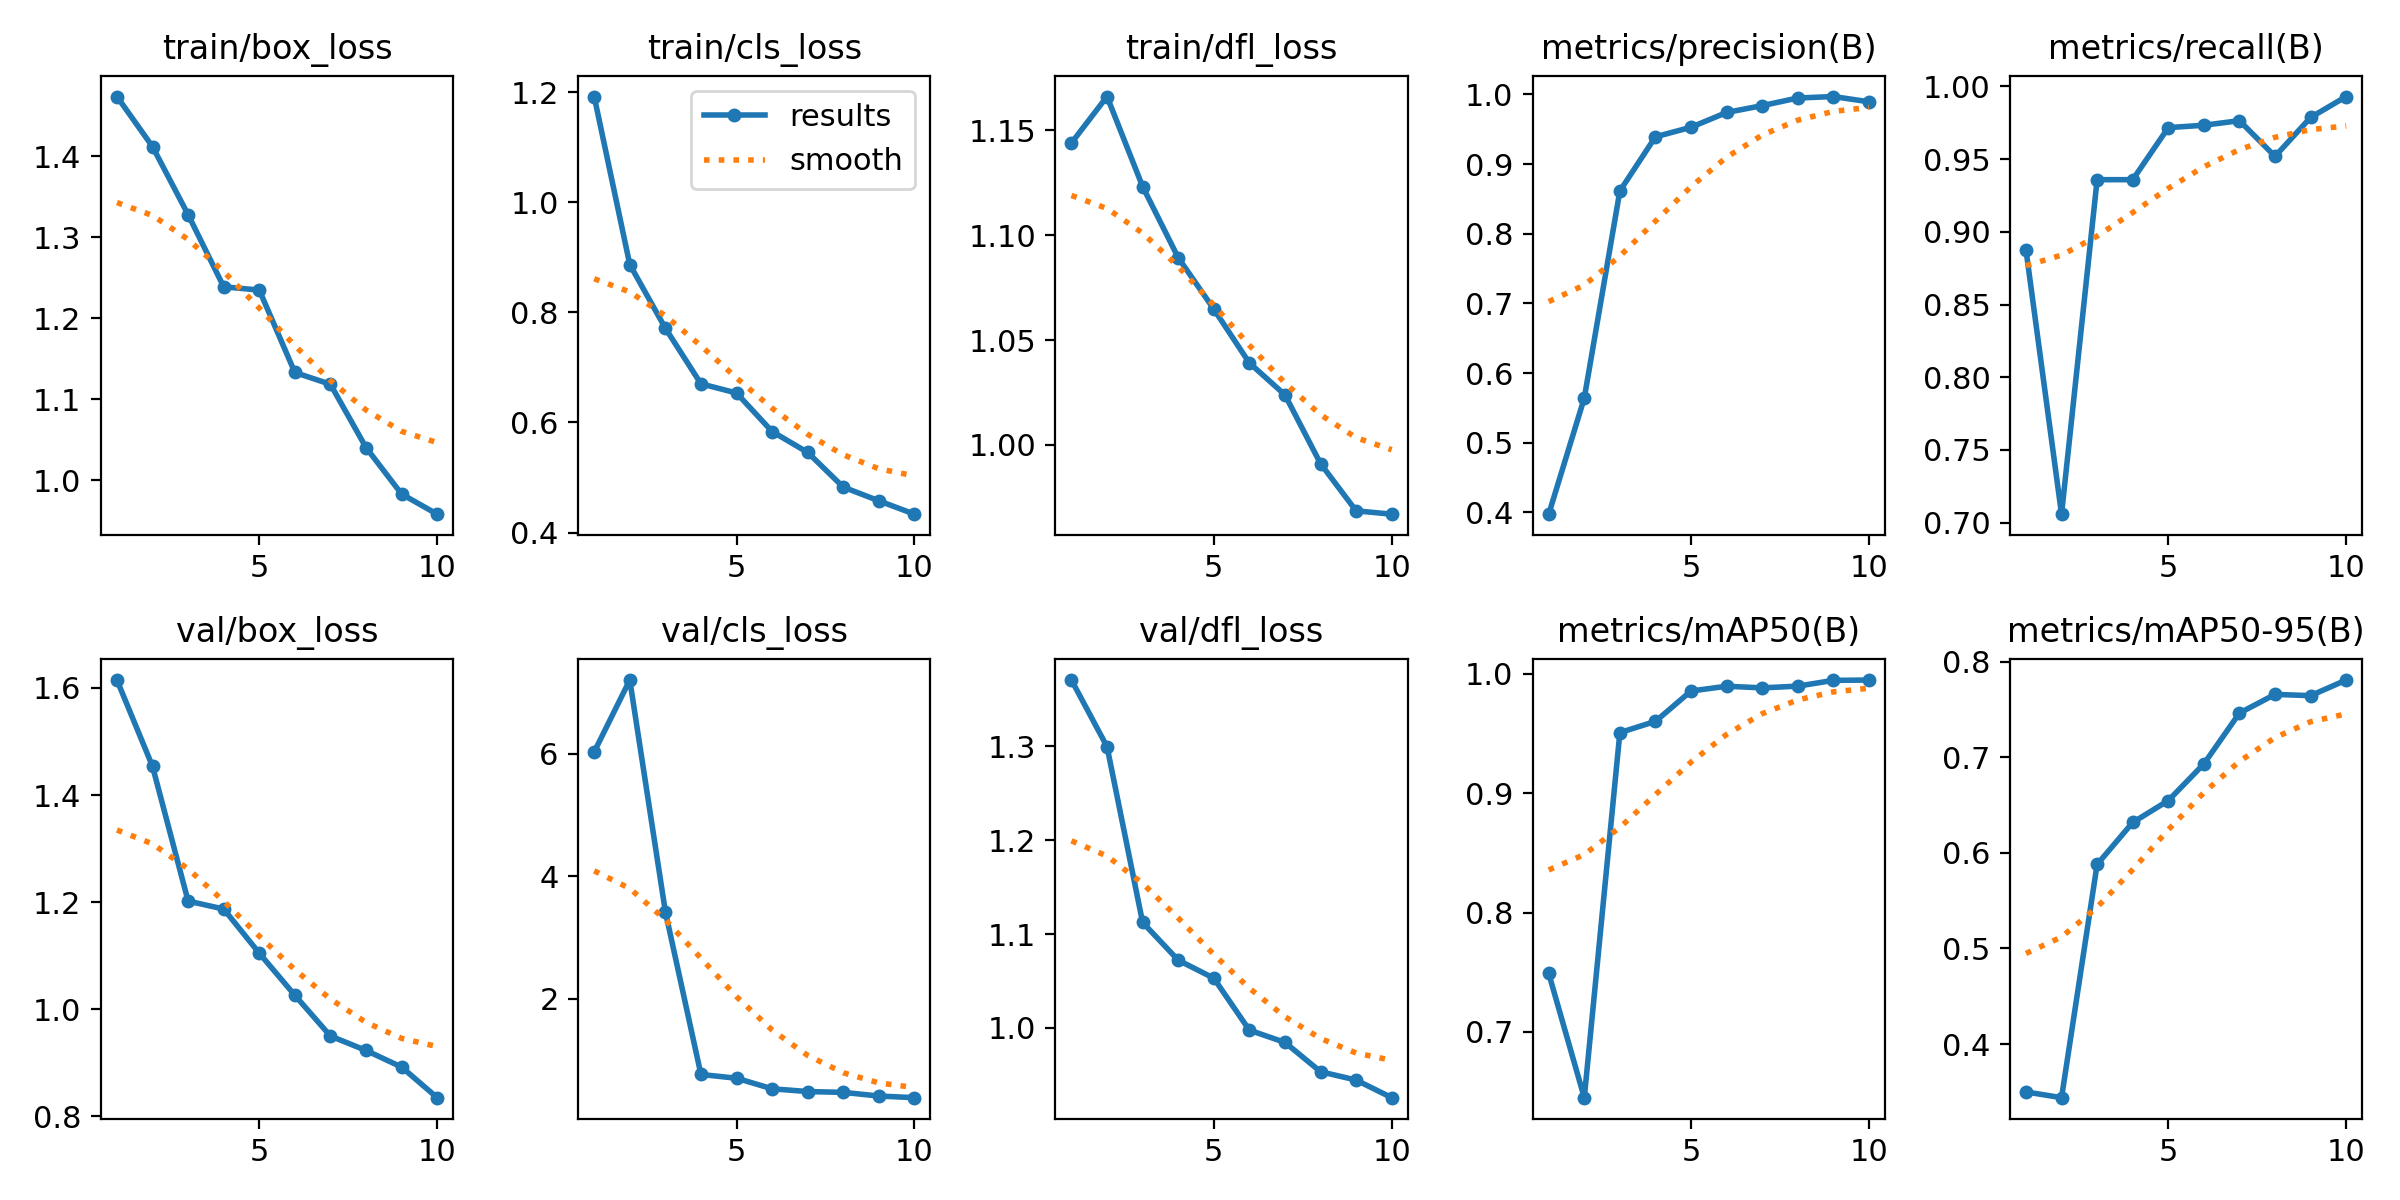

The file beside this chart, header and first rows:
epoch, train/box_loss, train/cls_loss, train/dfl_loss, metrics/precision(B), metrics/recall(B), metrics/mAP50(B), metrics/mAP50-95(B), val/box_loss, val/cls_loss, val/dfl_loss, lr/pg0, lr/pg1, lr/pg2
1, 1.474, 1.192, 1.144, 0.3976, 0.8877, 0.749, 0.3499, 1.615, 6.034, 1.371, 0.07055, 0.003182, 0.003182
2, 1.412, 0.8868, 1.166, 0.5642, 0.7059, 0.6449, 0.3439, 1.454, 7.208, 1.3, 0.04015, 0.005765, 0.005765
3, 1.328, 0.7711, 1.123, 0.8614, 0.9358, 0.9508, 0.588, 1.202, 3.424, 1.112, 0.009118, 0.007714, 0.007714
4, 1.239, 0.6702, 1.089, 0.9391, 0.9358, 0.9602, 0.6318, 1.187, 0.7645, 1.072, 0.006861, 0.006861, 0.006861
5, 1.235, 0.6535, 1.065, 0.9528, 0.9716, 0.9857, 0.6548, 1.105, 0.7037, 1.053, 0.006861, 0.006861, 0.006861
6, 1.133, 0.5836, 1.039, 0.974, 0.9733, 0.9897, 0.6931, 1.026, 0.5307, 0.9976, 0.005898, 0.005898, 0.005898
7, 1.118, 0.5456, 1.024, 0.9838, 0.9764, 0.9883, 0.7463, 0.9502, 0.486, 0.9846, 0.004935, 0.004935, 0.004935
8, 1.04, 0.4827, 0.9911, 0.9948, 0.9519, 0.9897, 0.7659, 0.9232, 0.4724, 0.9534, 0.003972, 0.003972, 0.003972
9, 0.9827, 0.4577, 0.9686, 0.9969, 0.9786, 0.9946, 0.7645, 0.8922, 0.4126, 0.9445, 0.003009, 0.003009, 0.003009
10, 0.9578, 0.4335, 0.967, 0.9893, 0.993, 0.9948, 0.7809, 0.8351, 0.3859, 0.9257, 0.002046, 0.002046, 0.002046
